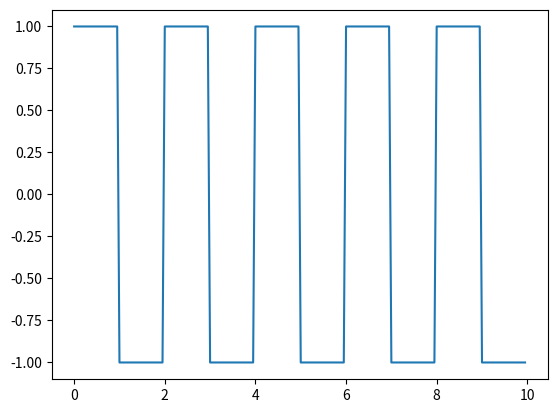

Generate this figure with matplotlib:
import numpy as np
from matplotlib import pyplot as plt


x = np.arange(0, 10, 0.05)
# 50% 矩形波
y = (np.floor(x) % 2 == 0) * 2 - 1
plt.plot(x, y)
plt.savefig('./square_wave.png')
